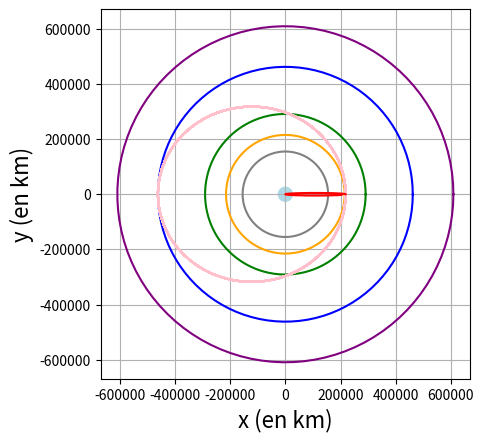

This chart was generated by the following Python code:
import numpy as np
import matplotlib.pyplot as plt
from scipy.integrate import odeint

G = 6.67e-11 ### Constante de gravitation

# PARAMETRES D'URANUS
M_u = 8.681e25 ## Masse d'Uranus (en kg)
R_u = 25362e3  ### Rayon d'Uranus (en m)

#PARAMETRES DE TITANIA
M_t = 34.2e20 ## Masse de Titania(en kg)
R_t = 461.8e3  ### Rayon de Titania (en m)

K_u=G*M_u
K_t=G*M_t

### ED d'Uranus
def centrale_uranus(Y_u,t):
    x_u = Y_u[0]
    y_u = Y_u[1]
    vx_u = Y_u[2]
    vy_u = Y_u[3]
    r_u = np.sqrt(x_u**2+y_u**2)
    ax_u = -K_u*r_u**(-3)*x_u #PFD
    ay_u = -K_u*r_u**(-3)*y_u
    
    return([vx_u,vy_u,ax_u,ay_u])

### ED de Titania
def centrale_titania(Y_t,t):
    x_t = Y_t[0]
    y_t = Y_t[1]
    vx_t = Y_t[2]
    vy_t = Y_t[3]
    r_t = np.sqrt(x_t**2+y_t**2)
    ax_t = -K_t*r_t**(-3)*x_t #PFD
    ay_t = -K_t*r_t**(-3)*y_t

    return([vx_t,vy_t,ax_t,ay_t])

### Paramètres de la simulation

Tmax= 12536*1000 ### Temps de la simulation en secondes: temps de 12536000 minutes, 1000 fois la période de la sonde)
N = 100000
t = np.linspace(0,Tmax,N)

### Condition initiale 1
Ru= 218400e3  ### Distance initiale de la sonde
vu= 6000    ### Vitesse orthoradiale initiale du système en m/s (test)
Yu = [Ru,0,0,vu]

### Condition initiale 2
Rt= 218400e3   ### Distance initiale du système en m (test)
vt= 1    ### Vitesse orthoradiale initiale du système en m/s (test)
Yt = [Rt,0,0,vt]

###Résolution
Y_u = odeint(centrale_uranus,Yu,t)
Y_t = odeint(centrale_titania,Yt,t)


###-----------------Plot-----------------###

fig,ax = plt.subplots()

#trajectoire de miranda
theta = np.linspace(0, 2*np.pi, 100) #epaisseur,rayon,nb de pts du cercle
r_mi = 154.9e3 #Distance Uranus-Miranda
x1 = r_mi*np.cos(theta)
x2 = r_mi*np.sin(theta)
ax.plot(x1, x2,color='grey')

#trajectoire d'ariel
theta = np.linspace(0, 2*np.pi, 100) #epaisseur,rayon,nb de pts du cercle
r_ar = 215e3 #Distance Uranus-Ariel
x1 = r_ar*np.cos(theta)
x2 = r_ar*np.sin(theta)
ax.plot(x1, x2,color='orange')

#trajectoire d'umbriel
theta = np.linspace(0, 2*np.pi, 100) #epaisseur,rayon,nb de pts du cercle
r_um = 291e3 #Distance Uranus-Umbriel
x1 = r_um*np.cos(theta)
x2 = r_um*np.sin(theta)
ax.plot(x1, x2,color='green')

#trajectoire de titania
theta = np.linspace(0, 2*np.pi, 100) #epaisseur,rayon,nb de pts du cercle
r_ti = 461.8e3 #Distance Uranus-Titania
x1 = r_ti*np.cos(theta)
x2 = r_ti*np.sin(theta)
ax.plot(x1, x2,color='blue')

#trajectoire d'obéron
theta = np.linspace(0, 2*np.pi, 100) #epaisseur,rayon,nb de pts du cercle
r_ob = 609e3 #Distance Uranus-Obéron
x1 = r_ob*np.cos(theta)
x2 = r_ob*np.sin(theta)
ax.plot(x1, x2,color='purple')



plt.plot(Y_u[:,0]*1e-3,Y_u[:,1]*1e-3,'pink')   #trajectoire de la sonde autour d'Uranus
plt.plot(Y_t[:,0]*1e-3,Y_t[:,1]*1e-3,'r-')     #trajectoire du satellite autour de titania
ax.set_aspect('equal')
plt.xlabel('x (en km)',fontsize=16)
plt.ylabel('y (en km)',fontsize=16)

#inutile ?
#xu=Y_u[:,0]*1e-2
#yu=Y_u[:,1]*1e-2
#min=np.min([np.min(xu),np.min(yu)])
#max=np.max([np.max(xu),np.max(yu)])
#plt.xlim(min,max)
#plt.ylim(min,max)

draw_uranus = plt.Circle((0,0), 25362,color='lightblue')   #modelisation Uranus
draw_miranda = plt.Circle((154.9e3,0), 235.8,color='grey') #modelisation Miranda
draw_ariel = plt.Circle((215e3,0), 581,color='orange')     #modelisation Ariel
draw_umbriel = plt.Circle((291e3,0), 600,color='green')    #modelisation Umbriel
draw_titania = plt.Circle((-461.8e3,0), 789,color='blue')  #modelisation Titania
draw_oberon = plt.Circle((609e3,0), 761,color='purple')    #modelisation Obéron

ax.set_aspect(1)
ax.add_artist(draw_uranus)
ax.add_artist(draw_miranda)
ax.add_artist(draw_ariel)
ax.add_artist(draw_umbriel)
ax.add_artist(draw_titania)
ax.add_artist(draw_oberon)

plt.grid()
plt.show()
